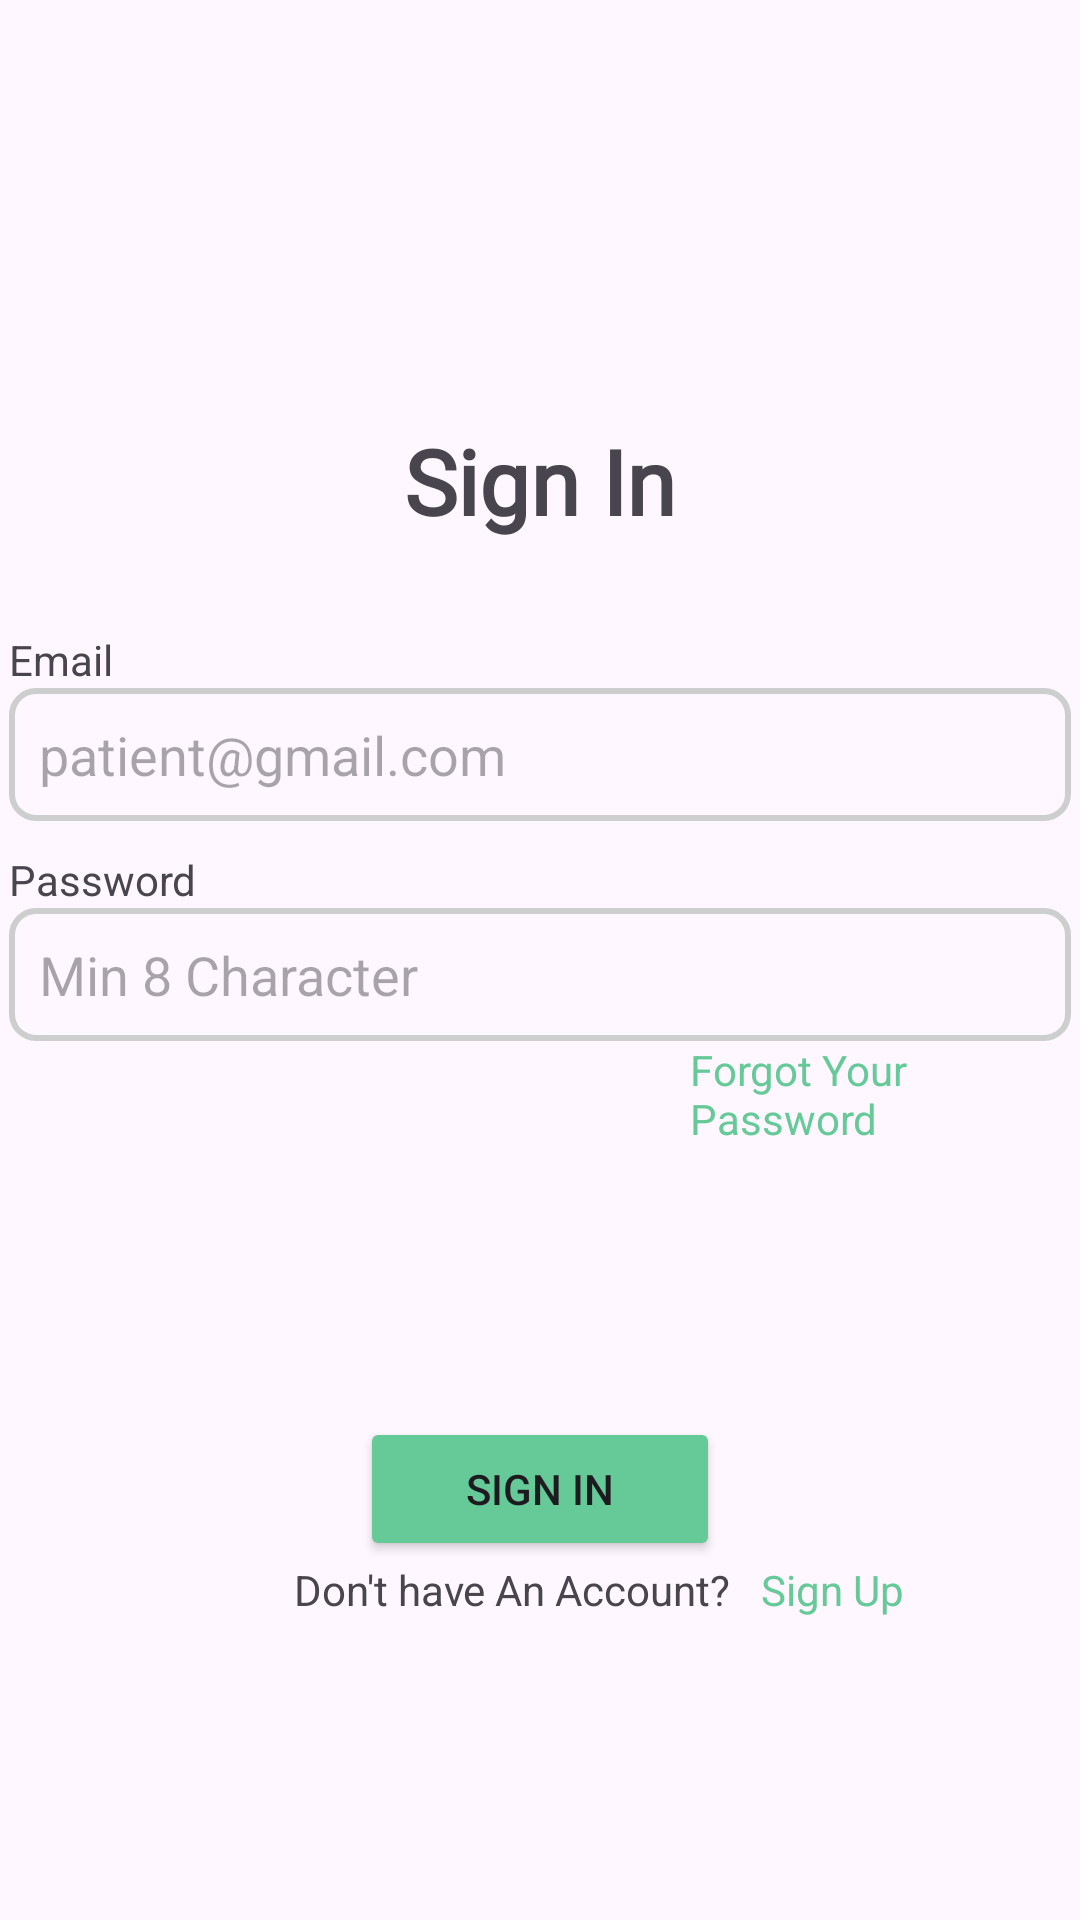

This screen was rendered from an Android layout file. Write that file and the resources it references.
<!-- AndroidManifest.xml: application theme Theme.Klinik_App -->
<!-- res/layout/activity_sign_in.xml -->
<?xml version="1.0" encoding="utf-8"?>
<androidx.constraintlayout.widget.ConstraintLayout xmlns:android="http://schemas.android.com/apk/res/android"
    xmlns:app="http://schemas.android.com/apk/res-auto"
    xmlns:tools="http://schemas.android.com/tools"
    android:id="@+id/main"
    android:layout_width="match_parent"
    android:layout_height="match_parent"
    tools:context=".SignIn">

    <LinearLayout
        android:layout_width="match_parent"
        android:layout_height="wrap_content"
        android:orientation="vertical"
        tools:ignore="MissingConstraints"
        tools:layout_editor_absoluteX="0dp"
        tools:layout_editor_absoluteY="-2dp">

        <ImageView
            android:layout_width="50sp"
            android:layout_height="100dp"
            android:layout_marginHorizontal="160dp"
            android:layout_marginTop="40sp"
            android:src="@drawable/logo" />

        <TextView
            android:layout_width="match_parent"
            android:layout_height="wrap_content"
            android:fontFamily="@font/gillroy"
            android:gravity="center"
            android:text="Sign In"
            android:textSize="30dp"
            android:textStyle="bold" />



        <TextView
            android:layout_width="wrap_content"
            android:layout_height="match_parent"
            android:layout_marginHorizontal="3dp"
            android:text="Email"
            android:layout_marginTop="30dp"/>
        <EditText
            android:id="@+id/editTextTextEmailAddress"
            android:layout_width="match_parent"
            android:layout_height="wrap_content"
            android:hint="patient@gmail.com"
            android:paddingHorizontal="10dp"
            android:background="@drawable/radius"
            android:layout_marginHorizontal="3dp"
            android:ems="10"
            android:paddingTop="10dp"
            android:paddingBottom="10dp"
            android:inputType="textEmailAddress" />


        <TextView
            android:layout_width="wrap_content"
            android:layout_height="match_parent"
            android:text="Password"
            android:layout_marginHorizontal="3dp"
            android:layout_marginTop="10dp"/>

        <EditText
            android:id="@+id/editTextTextPassword"
            android:layout_width="match_parent"
            android:hint="Min 8 Character"
            android:layout_marginHorizontal="3dp"
            android:paddingTop="10dp"
            android:paddingBottom="10dp"
            android:layout_height="wrap_content"
            android:ems="10"
            android:paddingHorizontal="10dp"
            android:background="@drawable/radius"
            android:inputType="textPassword" />

        <TextView
            android:layout_width="wrap_content"
            android:layout_height="match_parent"
            android:text="Forgot Your Password"
            android:textColor="#66CA98"
            android:layout_marginStart="230dp"/>

        <Button
            android:layout_width="match_parent"
            android:layout_height="wrap_content"
            android:text="Sign In"
            android:id="@+id/btnSignIn"
            android:backgroundTint="#66CA98"
            android:layout_marginTop="90dp"
            android:layout_marginHorizontal="120dp"/>

        <LinearLayout
            android:layout_width="match_parent"
            android:layout_height="match_parent"
            android:orientation="horizontal">

            <TextView
                android:layout_width="wrap_content"
                android:layout_height="match_parent"
                android:gravity="center"
                android:layout_marginStart="98dp"
                android:text="Don't have An Account?"/>

            <TextView
                android:layout_width="wrap_content"
                android:layout_height="match_parent"
                android:text="Sign Up"
                android:id="@+id/tvSignUp"
                android:layout_marginStart="10dp"
                android:textColor="#66CA98"/>

        </LinearLayout>

    </LinearLayout>


</androidx.constraintlayout.widget.ConstraintLayout>
<!-- resources referenced by this layout -->
<resources>
  <!-- drawable radius (drawable) -->
  <?xml version="1.0" encoding="utf-8"?>
  <shape xmlns:android="http://schemas.android.com/apk/res/android"
      android:shape="rectangle">
      <corners android:radius="8dp"/> 
      <stroke
          android:width="2dp"
          android:color="#CDCFCE"/> 
      <solid android:color="@android:color/transparent"/> 
  </shape>
  <style name="Theme.Klinik_App" parent="Base.Theme.Klinik_App" />
  <style name="Base.Theme.Klinik_App" parent="Theme.Material3.DayNight.NoActionBar">
          
          
      </style>
</resources>
